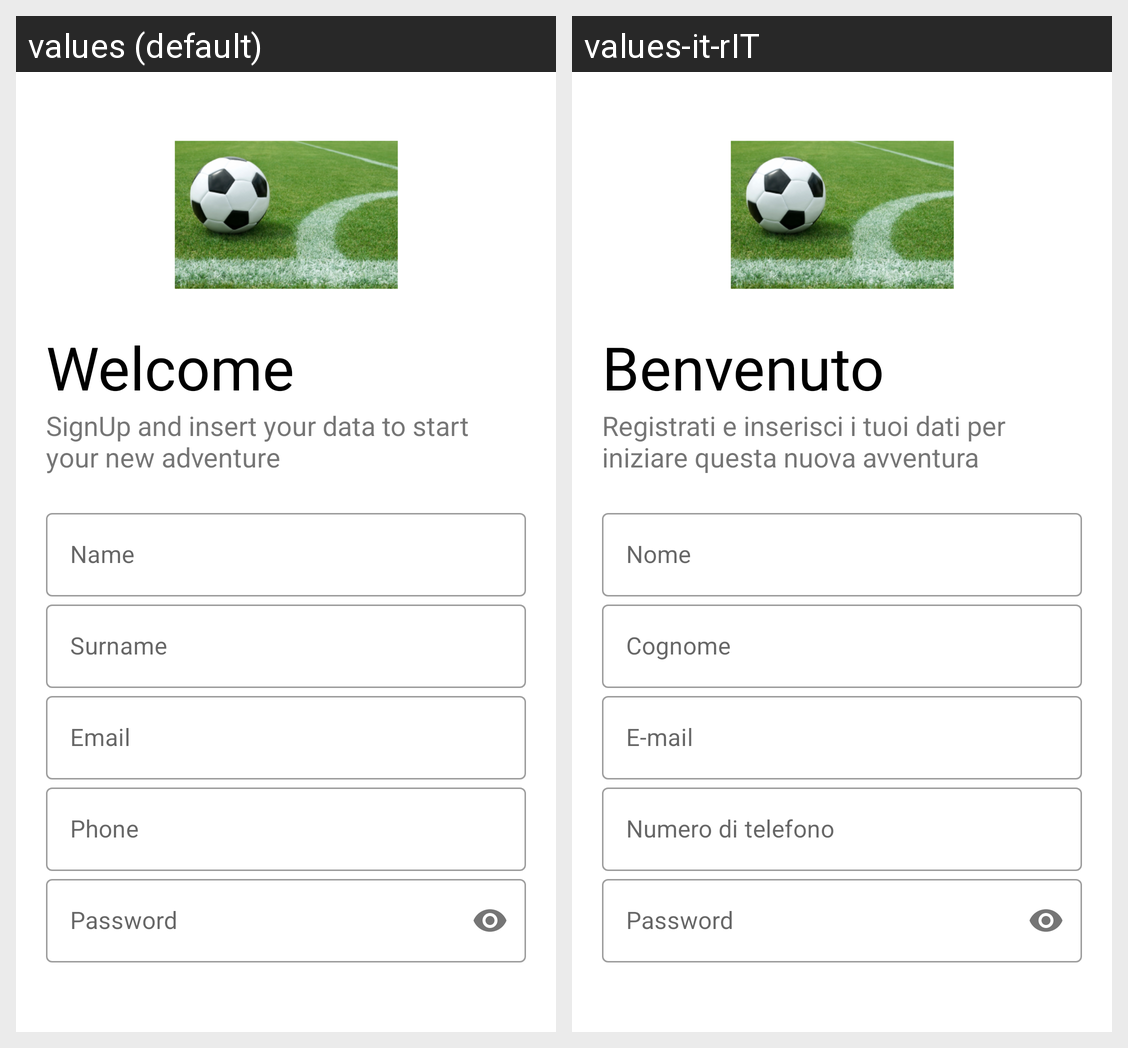

The Android screen above is rendered under two locales of the same app. Produce the string resources it draws, with the default and per-locale values.
Android screen res/layout/activity_register.xml rendered under 2 locales, left to right: values (default), values-it-rIT. Device: Nexus 5 (rendered at 1080×1920; each locale shown at half size, 540×960, under a caption strip naming it); theme Theme.FootballManager.
Strings drawn on this screen, with the default value and each locale's value (text and hints the layout hard-codes, and strings that could not be matched under every locale, appear in the picture but are not listed):

welcome
  values: Welcome
  values-it-rIT: Benvenuto

signup
  values: SignUp and insert your data to start your new adventure
  values-it-rIT: Registrati e inserisci i tuoi dati per iniziare questa nuova avventura

insert_name
  values: Name
  values-it-rIT: Nome

insert_surname
  values: Surname
  values-it-rIT: Cognome

insert_email
  values: Email
  values-it-rIT: E-mail

insert_phone
  values: Phone
  values-it-rIT: Numero di telefono

insert_password
  values: Password
  values-it-rIT: Password
